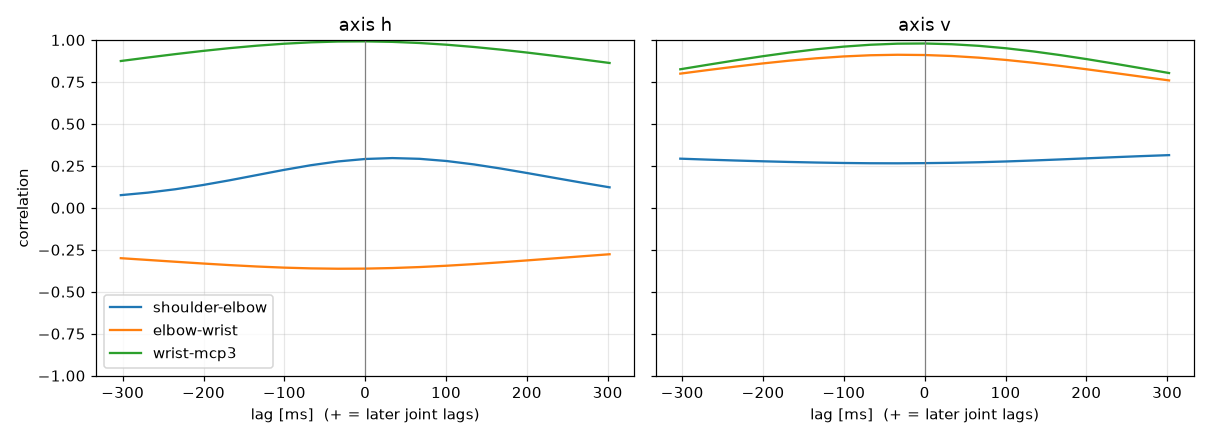

Values plotted in this chart, from the file beside it:
label, person, group, dpi, trial, band, seed, attempt, axis, pair, lag_ms, peak_r
Keito400, Keito, nonFPS, 400, trial_05_fast_s2, fast, 2, 1, h, shoulder-elbow, 35.31, 0.2963
Keito400, Keito, nonFPS, 400, trial_05_fast_s2, fast, 2, 1, h, elbow-wrist, -24.96, -0.363
Keito400, Keito, nonFPS, 400, trial_05_fast_s2, fast, 2, 1, h, wrist-mcp3, -8.713, 0.9916
Keito400, Keito, nonFPS, 400, trial_05_fast_s2, fast, 2, 1, v, shoulder-elbow, 302.3, 0.3139
Keito400, Keito, nonFPS, 400, trial_05_fast_s2, fast, 2, 1, v, elbow-wrist, -28.43, 0.9118
Keito400, Keito, nonFPS, 400, trial_05_fast_s2, fast, 2, 1, v, wrist-mcp3, -10.25, 0.979
